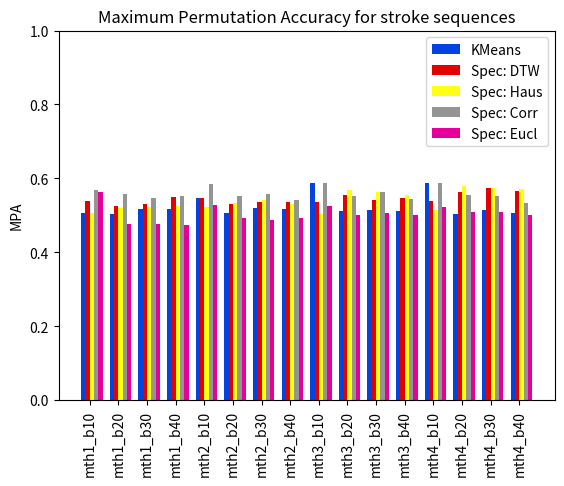

Python code for this plot: (Note: this script raises an exception after producing the figure.)
#!/usr/bin/env python3
# -*- coding: utf-8 -*-
"""
Created on Thu Feb 18 06:55:21 2021

[redacted]

Create bar graphs for paper comparing accuracy values of trajectory clustering.
"""

import numpy as np
import os
import re
from matplotlib import pyplot as plt
import pandas as pd

# cluster_logs/all_hoof/falseDensity/log_standardized.log and log_standardized_3.log
def all_hoof_falseDensity():
    ''' 1 - Normed values for spectral clustering
    '''
    # mth=1:4 and nbins = 10:40
    # cluster_logs/all_hoof/falseDensity/   : standardized feats : 
    kmeans = [0.505338078291815, 0.50355871886121, 0.5177935943060499, 0.5177935943060499, 
              0.5462633451957295, 0.5071174377224199, 0.5195729537366548, 0.5177935943060499, 
              0.5871886120996441, 0.5106761565836299, 0.5142348754448398, 0.5106761565836299, 
              0.5871886120996441, 0.50355871886121, 0.5142348754448398, 0.505338078291815]
    spec1_norm_dtw = [0.5391459074733096, 0.5249110320284698, 0.5302491103202847, 
                      0.5498220640569395, 0.5462633451957295, 0.5320284697508897, 
                      0.5355871886120996, 0.5355871886120996, 0.5355871886120996, 
                      0.5551601423487544, 0.5409252669039146, 0.5462633451957295, 
                      0.5391459074733096, 0.5622775800711743, 0.5729537366548043, 
                      0.5658362989323843]
    spec1_norm_haus = [0.505338078291815, 0.5195729537366548, 0.5231316725978647, 
                       0.5249110320284698, 0.5231316725978647, 0.5338078291814946, 
                       0.5427046263345195, 0.5302491103202847, 0.50355871886121, 
                       0.5693950177935944, 0.5622775800711743, 0.5551601423487544, 
                       0.5142348754448398, 0.5782918149466192, 0.5729537366548043, 
                       0.5711743772241993]
    spec1_norm_corr = [0.5693950177935944, 0.5569395017793595, 0.5480427046263345, 
                       0.5516014234875445, 0.5854092526690391, 0.5533807829181495, 
                       0.5569395017793595, 0.5409252669039146, 0.5871886120996441, 
                       0.5533807829181495, 0.5640569395017794, 0.5444839857651246, 
                       0.5871886120996441, 0.5551601423487544, 0.5516014234875445, 
                       0.5338078291814946]
    spec1_norm_eucl = [0.5640569395017794, 0.47686832740213525, 0.47686832740213525, 
                       0.4750889679715303, 0.5266903914590747, 0.4928825622775801, 
                       0.4875444839857651, 0.4928825622775801, 0.5249110320284698, 
                       0.501779359430605, 0.505338078291815, 0.5, 0.5213523131672598, 
                       0.5088967971530249, 0.5088967971530249, 0.5]
    
    labs = ["mth"+str(m)+"_b"+str(b) for m in range(1, 5, 1) for b in range(10, 41, 10)]
    ######################################################################################
#    plot_mpa_bar()
    fig, ax = plt.subplots()
    x = np.arange(16)
     
    # The width of the bars (1 = the whole width of the 'year group')
    width = 0.15
    # Create the bar charts!
    ax.bar(x - 3*width/2, kmeans, width, label='KMeans', color='#0343df')
    ax.bar(x - width/2, spec1_norm_dtw, width, label='Spec: DTW', color='#e50000')
    ax.bar(x + width/2, spec1_norm_haus, width, label='Spec: Haus', color='#ffff14')
    ax.bar(x + 3*width/2, spec1_norm_corr, width, label='Spec: Corr', color='#929591')
    ax.bar(x + 5*width/2, spec1_norm_eucl, width, label='Spec: Eucl', color='#e50099')
    
    # Notice that features like labels and titles are added in separate steps
    ax.set_ylabel('MPA')
    ax.set_title('Maximum Permutation Accuracy for stroke sequences')

    ax.set_xticks(x)    # This ensures we have one tick per year, otherwise we get fewer
    ax.set_xticklabels(labs, rotation='vertical')
    ax.set_ylim(bottom=0, top=1)
    ax.legend()
    plt.show()
    fig.savefig(os.path.join('plots', 'hoof_spec_accuracy5_plot.png'), bbox_inches='tight', dpi=300)
    

def all_hoof_falseDensity_sigma():
    
    spec1_dsigma_dtw = [0.4483985765124555, 0.4608540925266904, 0.44661921708185054, 
                    0.45373665480427045, 0.4697508896797153, 0.4608540925266904, 
                    0.4608540925266904, 0.47330960854092524, 0.4608540925266904, 
                    0.4822064056939502, 0.5177935943060499, 0.5373665480427047, 
                    0.47330960854092524, 0.5444839857651246, 0.5213523131672598, 
                    0.5391459074733096]
    
    spec1_dsigma_haus = [0.46619217081850534, 0.49110320284697506, 0.5249110320284698, 
                         0.4501779359430605, 0.5195729537366548, 0.4412811387900356, 
                         0.42170818505338076, 0.43416370106761565, 0.5338078291814946, 
                         0.45195729537366547, 0.4359430604982206, 0.43238434163701067, 
                         0.5516014234875445, 0.4412811387900356, 0.4412811387900356, 
                         0.4555160142348754]
    spec1_dsigma_corr = [0.5213523131672598, 0.5480427046263345, 0.5409252669039146, 
                         0.5498220640569395, 0.5266903914590747, 0.5427046263345195, 
                         0.5373665480427047, 0.5480427046263345, 0.5338078291814946, 
                         0.5462633451957295, 0.47330960854092524, 0.5462633451957295, 
                         0.4555160142348754, 0.5427046263345195, 0.5480427046263345, 
                         0.5480427046263345]
    
    spec1_dsigma_eucl = [0.46619217081850534, 0.45729537366548045, 0.45907473309608543, 
                         0.4555160142348754, 0.44661921708185054, 0.4483985765124555, 
                         0.4483985765124555, 0.44661921708185054, 0.4395017793594306, 
                         0.44483985765124556, 0.44661921708185054, 0.44483985765124556, 
                         0.4395017793594306, 0.4430604982206406, 0.45195729537366547, 
                         0.45195729537366547]
    
    labs = ["mth"+str(m)+"_b"+str(b) for m in range(1, 5, 1) for b in range(10, 41, 10)]
    ######################################################################################
#    plot_mpa_bar()
    fig, ax = plt.subplots()
    x = np.arange(16)
    width = 0.15
    # Create the bar charts!
    ax.bar(x - 3*width/2, spec1_dsigma_dtw, width, label='Spec: DTW', color='#e50000')
    ax.bar(x - width/2, spec1_dsigma_haus, width, label='Spec: Haus', color='#ffff14')
    ax.bar(x + width/2, spec1_dsigma_corr, width, label='Spec: Corr', color='#929591')
    ax.bar(x + 3*width/2, spec1_dsigma_eucl, width, label='Spec: Eucl', color='#e50099')
    
    # Notice that features like labels and titles are added in separate steps
    ax.set_ylabel('MPA')
    ax.set_title('Maximum Permutation Accuracy for stroke sequences')

    ax.set_xticks(x)    # This ensures we have one tick per year, otherwise we get fewer
    ax.set_xticklabels(labs, rotation='vertical')
    ax.set_ylim(bottom=0, top=1)
    ax.legend()
    plt.show()
    fig.savefig(os.path.join('plots', 'hoof_spec_dsigma_5_plot.png'), bbox_inches='tight', dpi=300)
    
def all_hoof_falseDensity_rbf():
    
    spec1_dtw = [0.47686832740213525, 0.4750889679715303, 0.46441281138790036, 
                 0.4928825622775801, 0.4750889679715303, 0.4608540925266904, 
                 0.47686832740213525, 0.49466192170818507, 0.45729537366548045, 
                 0.4786476868327402, 0.48398576512455516, 0.49466192170818507, 
                 0.46441281138790036, 0.5124555160142349, 0.4928825622775801, 
                 0.49644128113879005]
    
    spec1_haus = [0.4697508896797153, 0.4377224199288256, 0.4128113879003559, 
                  0.40213523131672596, 0.5071174377224199, 0.4288256227758007, 
                  0.4128113879003559, 0.3914590747330961, 0.5071174377224199, 
                  0.42526690391459077, 0.4128113879003559, 0.38434163701067614, 
                  0.5266903914590747, 0.42526690391459077, 0.3896797153024911, 
                  0.38434163701067614]
    # sigma = 1
    spec1_corr = [0.5124555160142349, 0.4822064056939502, 0.4750889679715303, 
                  0.4750889679715303, 0.498220640569395, 0.4893238434163701, 
                  0.47153024911032027, 0.46441281138790036, 0.4893238434163701, 
                  0.4697508896797153, 0.4626334519572954, 0.46619217081850534, 
                  0.4875444839857651, 0.4679715302491103, 0.45907473309608543, 
                  0.4608540925266904]
    
    spec1_eucl = [0.4181494661921708, 0.3683274021352313, 0.3665480427046263, 
                  0.42704626334519574, 0.42170818505338076, 0.3914590747330961, 
                  0.3914590747330961, 0.44483985765124556, 0.42170818505338076, 
                  0.3914590747330961, 0.4092526690391459, 0.45195729537366547, 
                  0.42526690391459077, 0.3861209964412811, 0.4181494661921708, 
                  0.45729537366548045]
    
    labs = ["mth"+str(m)+"_b"+str(b) for m in range(1, 5, 1) for b in range(10, 41, 10)]
    ######################################################################################
#    plot_mpa_bar()
    fig, ax = plt.subplots()
    x = np.arange(16)
    width = 0.15
    # Create the bar charts!
    ax.bar(x - 3*width/2, spec1_dtw, width, label='Spec: DTW', color='#e50000')
    ax.bar(x - width/2, spec1_haus, width, label='Spec: Haus', color='#ffff14')
    ax.bar(x + width/2, spec1_corr, width, label='Spec: Corr', color='#929591')
    ax.bar(x + 3*width/2, spec1_eucl, width, label='Spec: Eucl', color='#e50099')
    
    # Notice that features like labels and titles are added in separate steps
    ax.set_ylabel('MPA')
    ax.set_title('Maximum Permutation Accuracy for stroke sequences')

    ax.set_xticks(x)    # This ensures we have one tick per year, otherwise we get fewer
    ax.set_xticklabels(labs, rotation='vertical')
    ax.set_ylim(bottom=0, top=1)
    ax.legend()
    plt.show()
    fig.savefig(os.path.join('plots', 'hoof_spec_rbf_5_plot.png'), bbox_inches='tight', dpi=300)
    
# cluster_logs/all_hoof/falseDensity/log_standardized_3.log
def all_hoof3_falseDensity():
    ''' 1 - Normed values for spectral clustering
    '''
    # mth=1:4 and nbins = 10:40
    # cluster_logs/all_hoof/falseDensity/   : standardized feats : 
    kmeans = [0.8380782918149466, 0.8185053380782918, 0.8238434163701067, 
              0.8220640569395018, 0.8434163701067615, 0.8274021352313167, 
              0.8238434163701067, 0.8238434163701067, 0.8576512455516014, 
              0.8362989323843416, 0.8327402135231317, 0.8380782918149466, 
              0.8540925266903915, 0.8416370106761566, 0.8434163701067615, 
              0.8451957295373665]
    spec1_dtw = [0.5106761565836299, 0.49466192170818507, 0.49644128113879005, 
                 0.49466192170818507, 0.5106761565836299, 0.498220640569395, 
                 0.49110320284697506, 0.4928825622775801, 0.5213523131672598, 
                 0.5106761565836299, 0.5088967971530249, 0.505338078291815, 
                 0.5302491103202847, 0.5195729537366548, 0.5088967971530249, 
                 0.5071174377224199]
    spec1_haus = [0.6583629893238434, 0.4181494661921708, 0.45195729537366547, 
                  0.4501779359430605, 0.6619217081850534, 0.505338078291815, 
                  0.44661921708185054, 0.45907473309608543, 0.6565836298932385, 
                  0.4893238434163701, 0.4626334519572954, 0.4822064056939502, 
                  0.6601423487544484, 0.4893238434163701, 0.4804270462633452, 
                  0.48576512455516013]
    spec1_corr = [0.6281138790035588, 0.5925266903914591, 0.5871886120996441, 
                  0.5871886120996441, 0.6156583629893239, 0.594306049822064, 
                  0.5889679715302492, 0.5907473309608541, 0.6174377224199288, 
                  0.597864768683274, 0.5907473309608541, 0.5889679715302492, 
                  0.6192170818505338, 0.5925266903914591, 0.5925266903914591, 
                  0.5765124555160143]
    spec1_eucl = [0.6868327402135231, 0.6708185053380783, 0.5604982206405694, 
                  0.505338078291815, 0.6921708185053381, 0.6512455516014235, 
                  0.5355871886120996, 0.5106761565836299, 0.6886120996441281, 
                  0.604982206405694, 0.5409252669039146, 0.5266903914590747, 
                  0.6832740213523132, 0.5693950177935944, 0.5355871886120996, 
                  0.5302491103202847]
    
    labs = ["mth"+str(m)+"_b"+str(b) for m in range(1, 5, 1) for b in range(10, 41, 10)]
    ######################################################################################
#    plot_mpa_bar()
    fig, ax = plt.subplots()
    x = np.arange(16)
    
    # The width of the bars (1 = the whole width of the 'year group')
    width = 0.15
    # Create the bar charts!
    ax.bar(x - 3*width/2, kmeans, width, label='KMeans', color='#0343df')
    ax.bar(x - width/2, spec1_dtw, width, label='Spec: DTW', color='#e50000')
    ax.bar(x + width/2, spec1_haus, width, label='Spec: Haus', color='#ffff14')
    ax.bar(x + 3*width/2, spec1_corr, width, label='Spec: Corr', color='#929591')
    ax.bar(x + 5*width/2, spec1_eucl, width, label='Spec: Eucl', color='#e50099')
    
    # Notice that features like labels and titles are added in separate steps
    ax.set_ylabel('MPA')
    ax.set_title('Maximum Permutation Accuracy for stroke sequences')

    ax.set_xticks(x)    # This ensures we have one tick per year, otherwise we get fewer
    ax.set_xticklabels(labs, rotation='vertical')
    ax.set_ylim(bottom=0, top=1)
    ax.legend()
    plt.show()
    fig.savefig(os.path.join('plots', 'hoof_spec_accuracy3_plot.png'), bbox_inches='tight', dpi=300)

def all_hoof3_falseDensity_sigma():
    
    spec1_dtw = [0.5640569395017794, 0.5409252669039146, 0.5498220640569395, 
                 0.5444839857651246, 0.5658362989323843, 0.5338078291814946, 
                 0.5284697508896797, 0.5338078291814946, 0.5604982206405694, 
                 0.5302491103202847, 0.5284697508896797, 0.5284697508896797, 
                 0.5711743772241993, 0.5320284697508897, 0.5302491103202847, 
                 0.5373665480427047]
    
    spec1_haus = [0.6138790035587188, 0.5106761565836299, 0.501779359430605, 
                  0.5088967971530249, 0.6281138790035588, 0.5213523131672598, 
                  0.5213523131672598, 0.5355871886120996, 0.5693950177935944, 
                  0.5284697508896797, 0.5320284697508897, 0.5302491103202847, 
                  0.5711743772241993, 0.5498220640569395, 0.5480427046263345, 
                  0.5462633451957295]
    spec1_corr = [0.5569395017793595, 0.5604982206405694, 0.5658362989323843, 
                  0.5622775800711743, 0.5604982206405694, 0.5729537366548043, 
                  0.5604982206405694, 0.5622775800711743, 0.5604982206405694, 
                  0.5711743772241993, 0.5676156583629893, 0.5640569395017794, 
                  0.5640569395017794, 0.5622775800711743, 0.5640569395017794, 
                  0.5604982206405694]
    
    spec1_eucl = [0.6227758007117438, 0.6263345195729537, 0.5249110320284698, 
                  0.505338078291815, 0.6281138790035588, 0.6405693950177936, 
                  0.5355871886120996, 0.5160142348754448, 0.6245551601423488, 
                  0.6174377224199288, 0.5284697508896797, 0.5160142348754448, 
                  0.6192170818505338, 0.599644128113879, 0.5249110320284698, 
                  0.5160142348754448]
    
    labs = ["mth"+str(m)+"_b"+str(b) for m in range(1, 5, 1) for b in range(10, 41, 10)]
    ######################################################################################
#    plot_mpa_bar()
    fig, ax = plt.subplots()
    x = np.arange(16)
    width = 0.15
    # Create the bar charts!
    ax.bar(x - 3*width/2, spec1_dtw, width, label='Spec: DTW', color='#e50000')
    ax.bar(x - width/2, spec1_haus, width, label='Spec: Haus', color='#ffff14')
    ax.bar(x + width/2, spec1_corr, width, label='Spec: Corr', color='#929591')
    ax.bar(x + 3*width/2, spec1_eucl, width, label='Spec: Eucl', color='#e50099')
    
    # Notice that features like labels and titles are added in separate steps
    ax.set_ylabel('MPA')
    ax.set_title('Maximum Permutation Accuracy for stroke sequences')

    ax.set_xticks(x)    # This ensures we have one tick per year, otherwise we get fewer
    ax.set_xticklabels(labs, rotation='vertical')
    ax.set_ylim(bottom=0, top=1)
    ax.legend()
    plt.show()
    fig.savefig(os.path.join('plots', 'hoof_spec_dsigma_3_plot.png'), bbox_inches='tight', dpi=300)

def all_hoof3_falseDensity_rbf():
    
    spec1_dtw = [0.5551601423487544, 0.5516014234875445, 0.5373665480427047, 
                 0.5355871886120996, 0.5587188612099644, 0.5266903914590747, 
                 0.5177935943060499, 0.5213523131672598, 0.5658362989323843, 
                 0.5195729537366548, 0.5160142348754448, 0.5231316725978647, 
                 0.5640569395017794, 0.501779359430605, 0.5106761565836299, 
                 0.5124555160142349]
    
    spec1_haus = [0.498220640569395, 0.42170818505338076, 0.41459074733096085, 
                  0.42170818505338076, 0.5231316725978647, 0.3861209964412811, 
                  0.4181494661921708, 0.42704626334519574, 0.5676156583629893, 
                  0.40569395017793597, 0.42704626334519574, 0.4110320284697509, 
                  0.5604982206405694, 0.41637010676156583, 0.4359430604982206, 
                  0.4288256227758007]
    # sigma = 1
    spec1_corr = [0.5622775800711743, 0.4928825622775801, 0.5284697508896797, 
                  0.49466192170818507, 0.5711743772241993, 0.49644128113879005, 
                  0.5249110320284698, 0.49644128113879005, 0.5765124555160143, 
                  0.50355871886121, 0.5409252669039146, 0.5391459074733096, 
                  0.5800711743772242, 0.49644128113879005, 0.5427046263345195, 
                  0.45729537366548045]
    
    spec1_eucl = [0.40213523131672596, 0.4234875444839858, 0.4128113879003559, 
                  0.4377224199288256, 0.40747330960854095, 0.40391459074733094, 
                  0.4430604982206406, 0.4412811387900356, 0.4110320284697509, 
                  0.40391459074733094, 0.4483985765124555, 0.4377224199288256, 
                  0.4092526690391459, 0.40391459074733094, 0.4430604982206406, 
                  0.4608540925266904]
    
    labs = ["mth"+str(m)+"_b"+str(b) for m in range(1, 5, 1) for b in range(10, 41, 10)]
    ######################################################################################
#    plot_mpa_bar()
    fig, ax = plt.subplots()
    x = np.arange(16)
    width = 0.15
    # Create the bar charts!
    ax.bar(x - 3*width/2, spec1_dtw, width, label='Spec: DTW', color='#e50000')
    ax.bar(x - width/2, spec1_haus, width, label='Spec: Haus', color='#ffff14')
    ax.bar(x + width/2, spec1_corr, width, label='Spec: Corr', color='#929591')
    ax.bar(x + 3*width/2, spec1_eucl, width, label='Spec: Eucl', color='#e50099')
    
    # Notice that features like labels and titles are added in separate steps
    ax.set_ylabel('MPA (RBF)')
    ax.set_title('MPA for 3 classes')

    ax.set_xticks(x)    # This ensures we have one tick per year, otherwise we get fewer
    ax.set_xticklabels(labs, rotation='vertical')
    ax.set_ylim(bottom=0, top=1)
    ax.legend()
    plt.show()
    fig.savefig(os.path.join('plots', 'hoof_spec_rbf_3_plot.png'), bbox_inches='tight', dpi=300)


if __name__ == '__main__':

    all_hoof_falseDensity()
    all_hoof_falseDensity_sigma()
    all_hoof_falseDensity_rbf()
    all_hoof3_falseDensity()
    all_hoof3_falseDensity_sigma()
    all_hoof3_falseDensity_rbf()
    
    ######################################################################################
    
    # d by sigma values for hoof feats
    
#    l1 = {"train loss" : train_loss, "test loss": test_loss}
#    l2 = {"train accuracy" : train_acc, "test accuracy" : test_acc}
#    best_ep = test_acc.index(max(test_acc)) + 1
#    loss_file = 'logs/plot_data/C3DFine_seq16.png'
#    acc_file = 'logs/plot_data/C3DFine_acc_seq16.png'
#    plot_traintest_loss(["train loss", "test loss"], l1, "Epochs", "Loss", seq, 16, loss_file)
#    plot_traintest_accuracy(["train accuracy", "test accuracy"], l2, "Epochs", "Accuracy", seq, 
#                            16, best_ep, acc_file)
